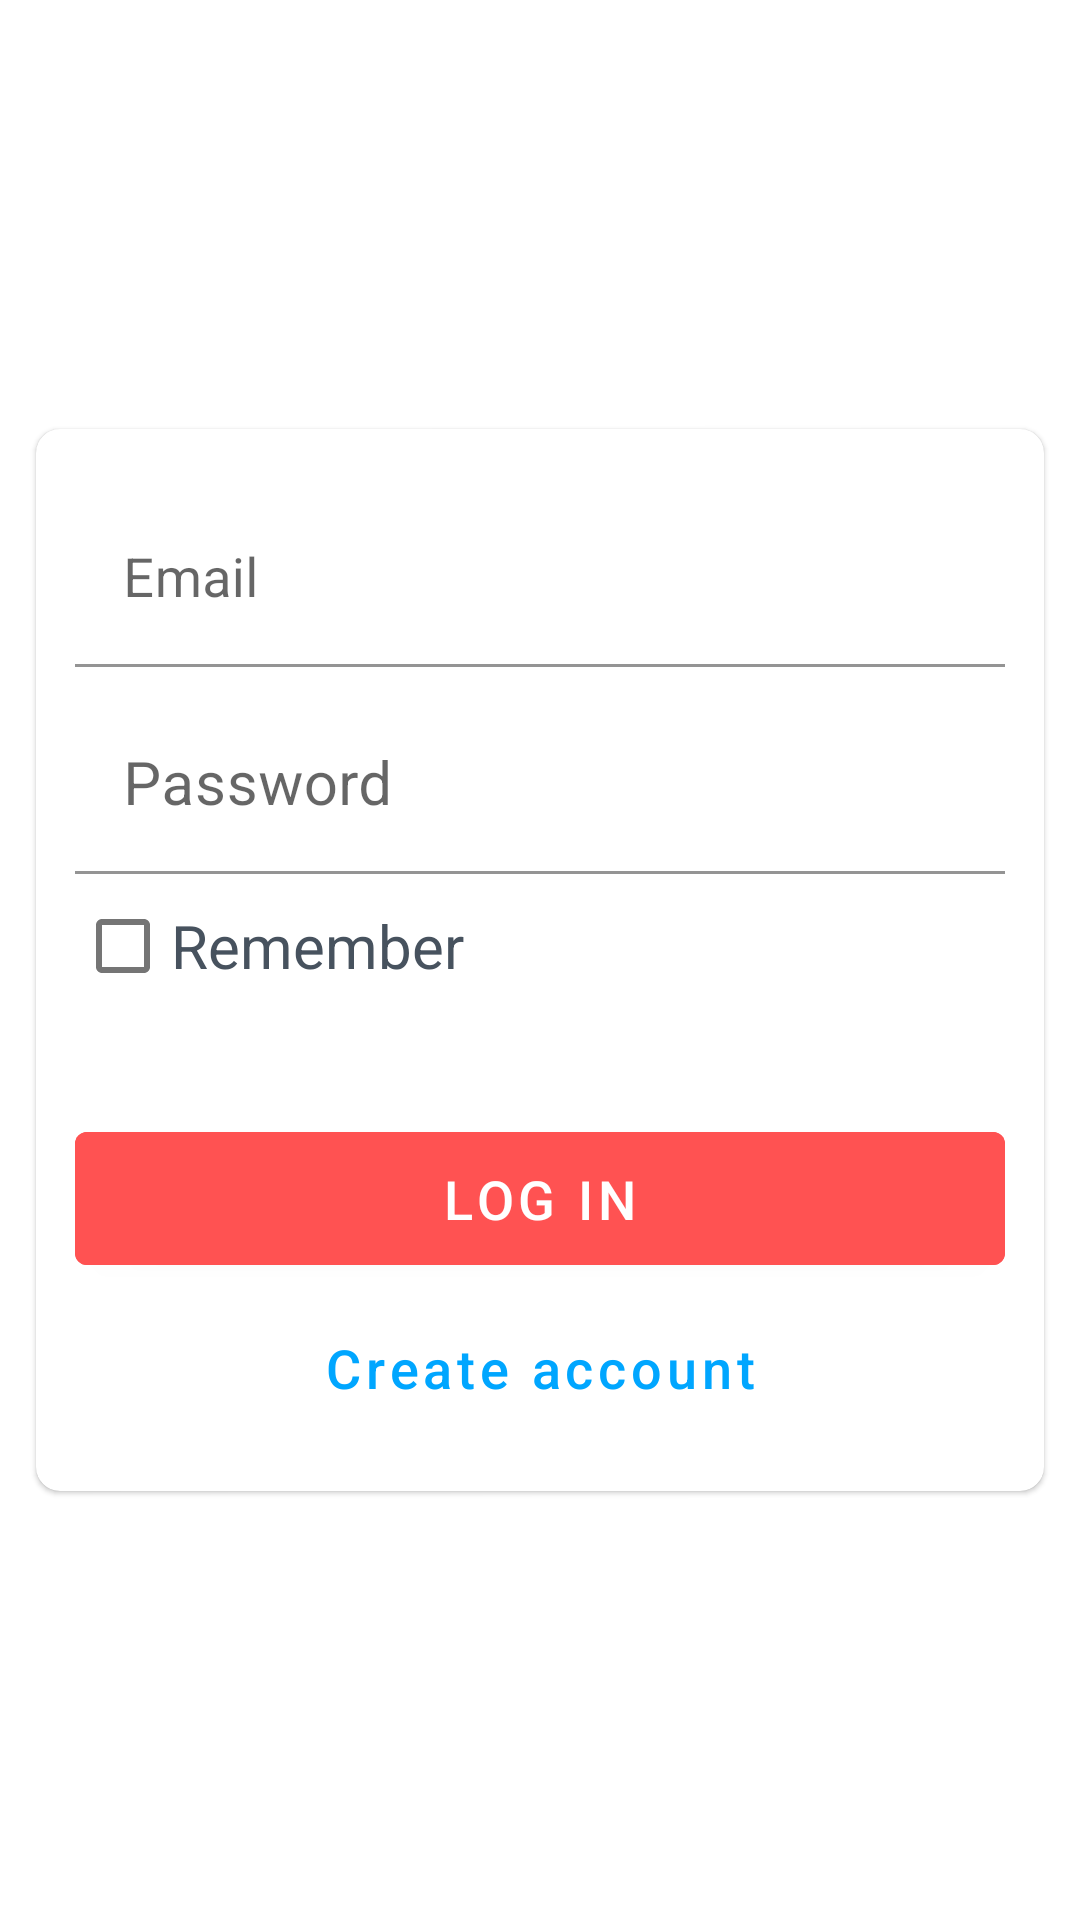

This screen was rendered from an Android layout file. Write that file and the resources it references.
<!-- AndroidManifest.xml: application theme AppTheme -->
<!-- res/layout/activity_login.xml -->
<?xml version="1.0" encoding="utf-8"?>
<androidx.constraintlayout.widget.ConstraintLayout xmlns:android="http://schemas.android.com/apk/res/android"
    xmlns:app="http://schemas.android.com/apk/res-auto"
    xmlns:tools="http://schemas.android.com/tools"
    android:layout_width="match_parent"
    android:layout_height="match_parent"
    android:background="@drawable/splash_screen"
    tools:context=".authenticate.login.LoginActivity">

    <com.google.android.material.card.MaterialCardView
        android:layout_width="match_parent"
        android:layout_height="wrap_content"
        app:cardCornerRadius="@dimen/dimen_8"
        android:layout_marginStart="@dimen/dimen_12"
        android:layout_marginEnd="@dimen/dimen_12"
        app:cardBackgroundColor="@color/color_white"
        app:layout_constraintBottom_toBottomOf="parent"
        app:layout_constraintEnd_toEndOf="parent"
        app:layout_constraintStart_toStartOf="parent"
        app:layout_constraintTop_toTopOf="parent">

        <LinearLayout
            android:layout_width="match_parent"
            android:layout_height="match_parent"
            android:layout_marginTop="@dimen/dimen_8"
            android:orientation="vertical"
            android:padding="13dp">

            <com.google.android.material.textfield.TextInputLayout
                style="@style/Widget.MaterialComponents.TextInputLayout.FilledBox"
                android:layout_width="match_parent"
                android:layout_height="wrap_content"
                android:hint="@string/email"
                app:boxBackgroundColor="@color/color_white">

                <com.google.android.material.textfield.TextInputEditText
                    android:id="@+id/edtEmailLogin"
                    android:layout_width="match_parent"
                    android:layout_height="wrap_content"
                    android:inputType="textEmailAddress"
                    android:textColor="@color/textColor"
                    android:textSize="@dimen/dimen_text_18" />
            </com.google.android.material.textfield.TextInputLayout>

            <com.google.android.material.textfield.TextInputLayout
                style="@style/Widget.MaterialComponents.TextInputLayout.FilledBox.Dense"
                android:layout_width="match_parent"
                android:layout_height="wrap_content"
                android:hint="@string/password"
                android:layout_marginTop="@dimen/dimen_10"
                app:boxBackgroundColor="@color/color_white">

                <com.google.android.material.textfield.TextInputEditText
                    android:id="@+id/edtPasswordLogin"
                    android:layout_width="match_parent"
                    android:layout_height="wrap_content"
                    android:inputType="textPassword"
                    android:textColor="@color/textColor"
                    android:textSize="@dimen/dimen_text_20" />
            </com.google.android.material.textfield.TextInputLayout>

            <com.google.android.material.checkbox.MaterialCheckBox
                android:id="@+id/checkBoxRememberUser"
                android:layout_width="match_parent"
                android:layout_height="match_parent"
                android:text="@string/remember"
                android:textColor="@color/text_color_check"
                android:textSize="@dimen/dimen_text_20" />


            <com.google.android.material.button.MaterialButton
                android:id="@+id/btnLoginUser"
                android:layout_width="match_parent"
                android:layout_height="wrap_content"
                android:layout_marginTop="@dimen/dimen_32"
                android:backgroundTint="@color/colorAccent"
                android:padding="@dimen/dimen_10"
                android:text="@string/log_in"
                android:textSize="@dimen/dimen_text_18" />

            <com.google.android.material.button.MaterialButton
                android:id="@+id/btnCreateAccountUser"
                style="@style/Widget.MaterialComponents.Button.TextButton"
                android:layout_width="match_parent"
                android:layout_height="wrap_content"
                android:textColor="@color/textButton"
                android:textSize="@dimen/dimen_text_18"
                android:padding="10dp"
                android:text="@string/create_account"
                android:textAllCaps="false"
                 />

        </LinearLayout>

    </com.google.android.material.card.MaterialCardView>


</androidx.constraintlayout.widget.ConstraintLayout>
<!-- resources referenced by this layout -->
<resources>
  <color name="colorAccent">#FF5252</color>
  <color name="color_white">#FFF</color>
  <color name="textButton">#00A6FF</color>
  <color name="textColor">#009688</color>
  <color name="text_color_check">#47525E</color>
  <dimen name="dimen_10">10dp</dimen>
  <dimen name="dimen_12">12dp</dimen>
  <dimen name="dimen_32">32dp</dimen>
  <dimen name="dimen_8">8dp</dimen>
  <dimen name="dimen_text_18">18sp</dimen>
  <dimen name="dimen_text_20">20sp</dimen>
  <string name="create_account">Create account</string>
  <string name="email">Email</string>
  <string name="log_in">Log in</string>
  <string name="password">Password</string>
  <string name="remember">Remember</string>
  <style name="AppTheme" parent="Theme.MaterialComponents.Light.NoActionBar">
          
          <item name="colorPrimary">@color/inputHintColor</item>
          <item name="colorPrimaryDark">@color/colorPrimaryDark</item>
          <item name="colorAccent">@color/colorAccent</item>
      </style>
  <color name="inputHintColor">#8492A6</color>
  <color name="colorPrimaryDark">#00796B</color>
</resources>
